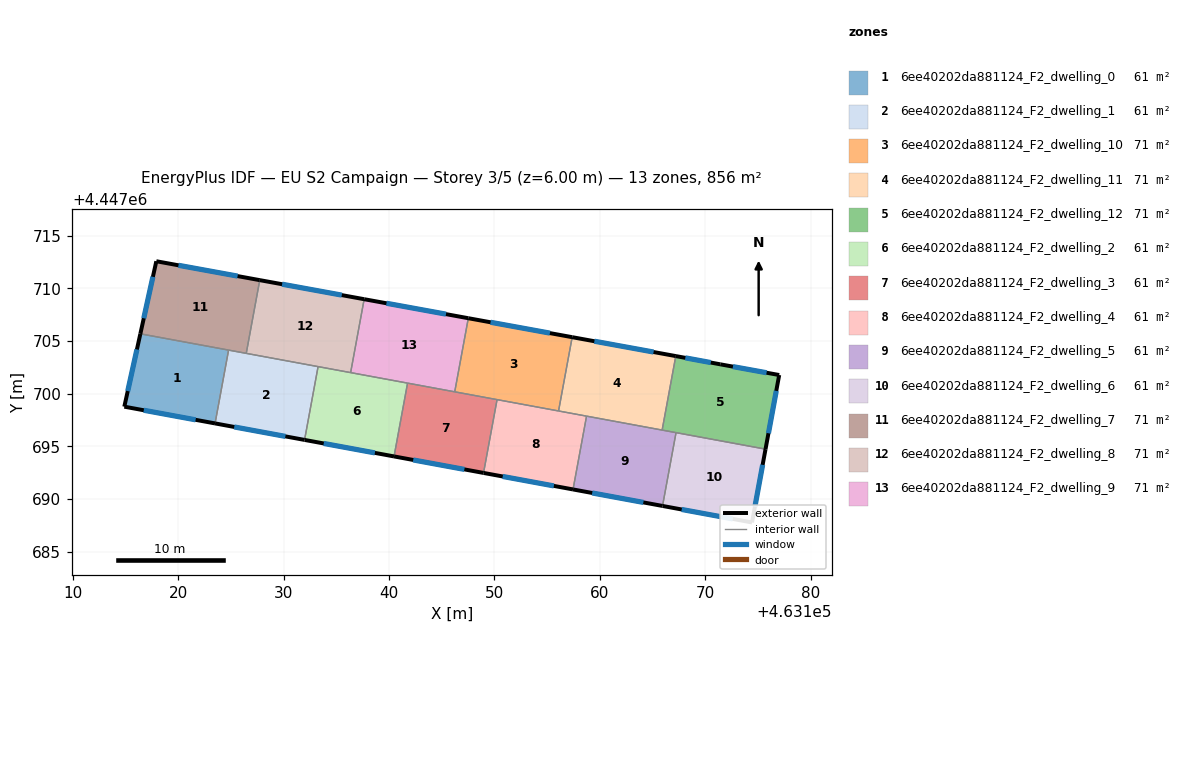
=== STOREY PLAN SPEC (per zone: floor XY polygon, exterior-wall plan segments, windows/doors) ===
zone 1: 6ee40202da881124_F2_dwelling_0  (61.1 m²)
  floor: (463124.76, 4447704.14) (463123.47, 4447697.18) (463114.86, 4447698.77) (463116.38, 4447705.68)
  exterior wall: (463114.86, 4447698.77) – (463123.47, 4447697.18)  [8.8 m]
    window: (463116.71, 4447698.43) – (463121.63, 4447697.52)  [8.6 m²]
  exterior wall: (463116.38, 4447705.68) – (463114.86, 4447698.77)  [7.1 m]
    window: (463116.06, 4447704.20) – (463115.19, 4447700.25)  [6.9 m²]
  interior walls: 2
zone 2: 6ee40202da881124_F2_dwelling_1  (61.1 m²)
  floor: (463133.25, 4447702.57) (463131.97, 4447695.61) (463123.47, 4447697.18) (463124.76, 4447704.14)
  exterior wall: (463123.47, 4447697.18) – (463131.97, 4447695.61)  [8.6 m]
    window: (463125.29, 4447696.84) – (463130.15, 4447695.95)  [8.5 m²]
  interior walls: 4
zone 3: 6ee40202da881124_F2_dwelling_10  (71.3 m²)
  floor: (463157.37, 4447705.36) (463156.08, 4447698.36) (463146.22, 4447700.18) (463147.51, 4447707.16)
  exterior wall: (463157.37, 4447705.36) – (463147.51, 4447707.16)  [10.0 m]
    window: (463155.26, 4447705.75) – (463149.63, 4447706.78)  [9.8 m²]
  interior walls: 4
zone 4: 6ee40202da881124_F2_dwelling_11  (71.3 m²)
  floor: (463167.21, 4447703.57) (463165.91, 4447696.54) (463156.08, 4447698.36) (463157.37, 4447705.36)
  exterior wall: (463167.21, 4447703.57) – (463157.37, 4447705.36)  [10.0 m]
    window: (463165.10, 4447703.95) – (463159.48, 4447704.98)  [9.8 m²]
  interior walls: 4
zone 5: 6ee40202da881124_F2_dwelling_12  (71.3 m²)
  floor: (463177.03, 4447701.77) (463175.73, 4447694.74) (463165.91, 4447696.54) (463167.21, 4447703.57) (463171.44, 4447702.79)
  exterior wall: (463171.44, 4447702.79) – (463167.21, 4447703.57)  [4.3 m]
    window: (463170.53, 4447702.95) – (463168.11, 4447703.40)  [4.2 m²]
  exterior wall: (463177.03, 4447701.77) – (463171.44, 4447702.79)  [5.7 m]
    window: (463175.83, 4447701.99) – (463172.63, 4447702.57)  [5.6 m²]
  exterior wall: (463175.73, 4447694.74) – (463177.03, 4447701.77)  [7.2 m]
    window: (463176.01, 4447696.24) – (463176.75, 4447700.26)  [7.0 m²]
  interior walls: 3
zone 6: 6ee40202da881124_F2_dwelling_2  (61.1 m²)
  floor: (463141.75, 4447701.00) (463140.47, 4447694.04) (463131.97, 4447695.61) (463133.25, 4447702.57)
  exterior wall: (463131.97, 4447695.61) – (463140.47, 4447694.04)  [8.6 m]
    window: (463133.79, 4447695.28) – (463138.65, 4447694.38)  [8.5 m²]
  interior walls: 4
zone 7: 6ee40202da881124_F2_dwelling_3  (61.1 m²)
  floor: (463150.24, 4447699.43) (463148.96, 4447692.48) (463140.47, 4447694.04) (463141.75, 4447701.00)
  exterior wall: (463140.47, 4447694.04) – (463148.96, 4447692.48)  [8.6 m]
    window: (463142.28, 4447693.71) – (463147.14, 4447692.81)  [8.5 m²]
  interior walls: 4
zone 8: 6ee40202da881124_F2_dwelling_4  (61.1 m²)
  floor: (463158.74, 4447697.87) (463157.46, 4447690.91) (463148.96, 4447692.48) (463150.24, 4447699.43)
  exterior wall: (463148.96, 4447692.48) – (463157.46, 4447690.91)  [8.6 m]
    window: (463150.78, 4447692.14) – (463155.64, 4447691.25)  [8.5 m²]
  interior walls: 4
zone 9: 6ee40202da881124_F2_dwelling_5  (61.1 m²)
  floor: (463167.23, 4447696.30) (463165.95, 4447689.34) (463157.46, 4447690.91) (463158.74, 4447697.87)
  exterior wall: (463157.46, 4447690.91) – (463165.95, 4447689.34)  [8.6 m]
    window: (463159.27, 4447690.57) – (463164.13, 4447689.68)  [8.5 m²]
  interior walls: 4
zone 10: 6ee40202da881124_F2_dwelling_6  (61.1 m²)
  floor: (463175.73, 4447694.74) (463174.45, 4447687.78) (463165.95, 4447689.34) (463167.23, 4447696.30)
  exterior wall: (463174.45, 4447687.78) – (463175.73, 4447694.74)  [7.1 m]
    window: (463174.72, 4447689.27) – (463175.45, 4447693.24)  [6.9 m²]
  exterior wall: (463165.95, 4447689.34) – (463174.45, 4447687.78)  [8.6 m]
    window: (463167.77, 4447689.01) – (463172.63, 4447688.11)  [8.5 m²]
  interior walls: 2
zone 11: 6ee40202da881124_F2_dwelling_7  (71.3 m²)
  floor: (463127.72, 4447710.78) (463126.43, 4447703.83) (463116.38, 4447705.68) (463117.90, 4447712.57)
  exterior wall: (463117.90, 4447712.57) – (463116.38, 4447705.68)  [7.1 m]
    window: (463117.57, 4447711.10) – (463116.71, 4447707.16)  [6.9 m²]
  exterior wall: (463127.72, 4447710.78) – (463117.90, 4447712.57)  [10.0 m]
    window: (463125.61, 4447711.16) – (463120.00, 4447712.19)  [9.8 m²]
  interior walls: 3
zone 12: 6ee40202da881124_F2_dwelling_8  (71.3 m²)
  floor: (463137.63, 4447708.97) (463136.34, 4447702.00) (463126.43, 4447703.83) (463127.72, 4447710.78)
  exterior wall: (463137.63, 4447708.97) – (463127.72, 4447710.78)  [10.1 m]
    window: (463135.51, 4447709.36) – (463129.84, 4447710.39)  [9.9 m²]
  interior walls: 4
zone 13: 6ee40202da881124_F2_dwelling_9  (71.3 m²)
  floor: (463147.51, 4447707.16) (463146.22, 4447700.18) (463136.34, 4447702.00) (463137.63, 4447708.97)
  exterior wall: (463147.51, 4447707.16) – (463137.63, 4447708.97)  [10.0 m]
    window: (463145.40, 4447707.55) – (463139.75, 4447708.58)  [9.9 m²]
  interior walls: 4

=== DERIVED (storey summary) ===
Building: EU S2 Campaign
Storey: 3 of 5  (floor level z = 6.00 m)
Storey gross floor area: 855.7 m²
Zones on this storey: 13
  - 6ee40202da881124_F2_dwelling_0: floor 61.1 m²; exterior wall 15.8 m (47.5 m²); 2 window(s) 15.5 m²; WWR 32.7%
  - 6ee40202da881124_F2_dwelling_1: floor 61.1 m²; exterior wall 8.6 m (25.9 m²); 1 window(s) 8.5 m²; WWR 32.7%
  - 6ee40202da881124_F2_dwelling_10: floor 71.3 m²; exterior wall 10.0 m (30.1 m²); 1 window(s) 9.8 m²; WWR 32.7%
  - 6ee40202da881124_F2_dwelling_11: floor 71.3 m²; exterior wall 10.0 m (30.0 m²); 1 window(s) 9.8 m²; WWR 32.7%
  - 6ee40202da881124_F2_dwelling_12: floor 71.3 m²; exterior wall 17.1 m (51.4 m²); 3 window(s) 16.8 m²; WWR 32.7%
  - 6ee40202da881124_F2_dwelling_2: floor 61.1 m²; exterior wall 8.6 m (25.9 m²); 1 window(s) 8.5 m²; WWR 32.7%
  - 6ee40202da881124_F2_dwelling_3: floor 61.1 m²; exterior wall 8.6 m (25.9 m²); 1 window(s) 8.5 m²; WWR 32.7%
  - 6ee40202da881124_F2_dwelling_4: floor 61.1 m²; exterior wall 8.6 m (25.9 m²); 1 window(s) 8.5 m²; WWR 32.7%
  - 6ee40202da881124_F2_dwelling_5: floor 61.1 m²; exterior wall 8.6 m (25.9 m²); 1 window(s) 8.5 m²; WWR 32.7%
  - 6ee40202da881124_F2_dwelling_6: floor 61.1 m²; exterior wall 15.7 m (47.1 m²); 2 window(s) 15.4 m²; WWR 32.7%
  - 6ee40202da881124_F2_dwelling_7: floor 71.3 m²; exterior wall 17.0 m (51.1 m²); 2 window(s) 16.7 m²; WWR 32.7%
  - 6ee40202da881124_F2_dwelling_8: floor 71.3 m²; exterior wall 10.1 m (30.2 m²); 1 window(s) 9.9 m²; WWR 32.7%
  - 6ee40202da881124_F2_dwelling_9: floor 71.3 m²; exterior wall 10.0 m (30.1 m²); 1 window(s) 9.9 m²; WWR 32.7%
Zone adjacency (shared interzone walls):
  - 6ee40202da881124_F2_dwelling_0 ↔ 6ee40202da881124_F2_dwelling_1
  - 6ee40202da881124_F2_dwelling_0 ↔ 6ee40202da881124_F2_dwelling_7
  - 6ee40202da881124_F2_dwelling_1 ↔ 6ee40202da881124_F2_dwelling_2
  - 6ee40202da881124_F2_dwelling_1 ↔ 6ee40202da881124_F2_dwelling_7
  - 6ee40202da881124_F2_dwelling_1 ↔ 6ee40202da881124_F2_dwelling_8
  - 6ee40202da881124_F2_dwelling_10 ↔ 6ee40202da881124_F2_dwelling_11
  - 6ee40202da881124_F2_dwelling_10 ↔ 6ee40202da881124_F2_dwelling_3
  - 6ee40202da881124_F2_dwelling_10 ↔ 6ee40202da881124_F2_dwelling_4
  - 6ee40202da881124_F2_dwelling_10 ↔ 6ee40202da881124_F2_dwelling_9
  - 6ee40202da881124_F2_dwelling_11 ↔ 6ee40202da881124_F2_dwelling_12
  - 6ee40202da881124_F2_dwelling_11 ↔ 6ee40202da881124_F2_dwelling_4
  - 6ee40202da881124_F2_dwelling_11 ↔ 6ee40202da881124_F2_dwelling_5
  - 6ee40202da881124_F2_dwelling_12 ↔ 6ee40202da881124_F2_dwelling_5
  - 6ee40202da881124_F2_dwelling_12 ↔ 6ee40202da881124_F2_dwelling_6
  - 6ee40202da881124_F2_dwelling_2 ↔ 6ee40202da881124_F2_dwelling_3
  - 6ee40202da881124_F2_dwelling_2 ↔ 6ee40202da881124_F2_dwelling_8
  - 6ee40202da881124_F2_dwelling_2 ↔ 6ee40202da881124_F2_dwelling_9
  - 6ee40202da881124_F2_dwelling_3 ↔ 6ee40202da881124_F2_dwelling_4
  - 6ee40202da881124_F2_dwelling_3 ↔ 6ee40202da881124_F2_dwelling_9
  - 6ee40202da881124_F2_dwelling_4 ↔ 6ee40202da881124_F2_dwelling_5
  - 6ee40202da881124_F2_dwelling_5 ↔ 6ee40202da881124_F2_dwelling_6
  - 6ee40202da881124_F2_dwelling_7 ↔ 6ee40202da881124_F2_dwelling_8
  - 6ee40202da881124_F2_dwelling_8 ↔ 6ee40202da881124_F2_dwelling_9